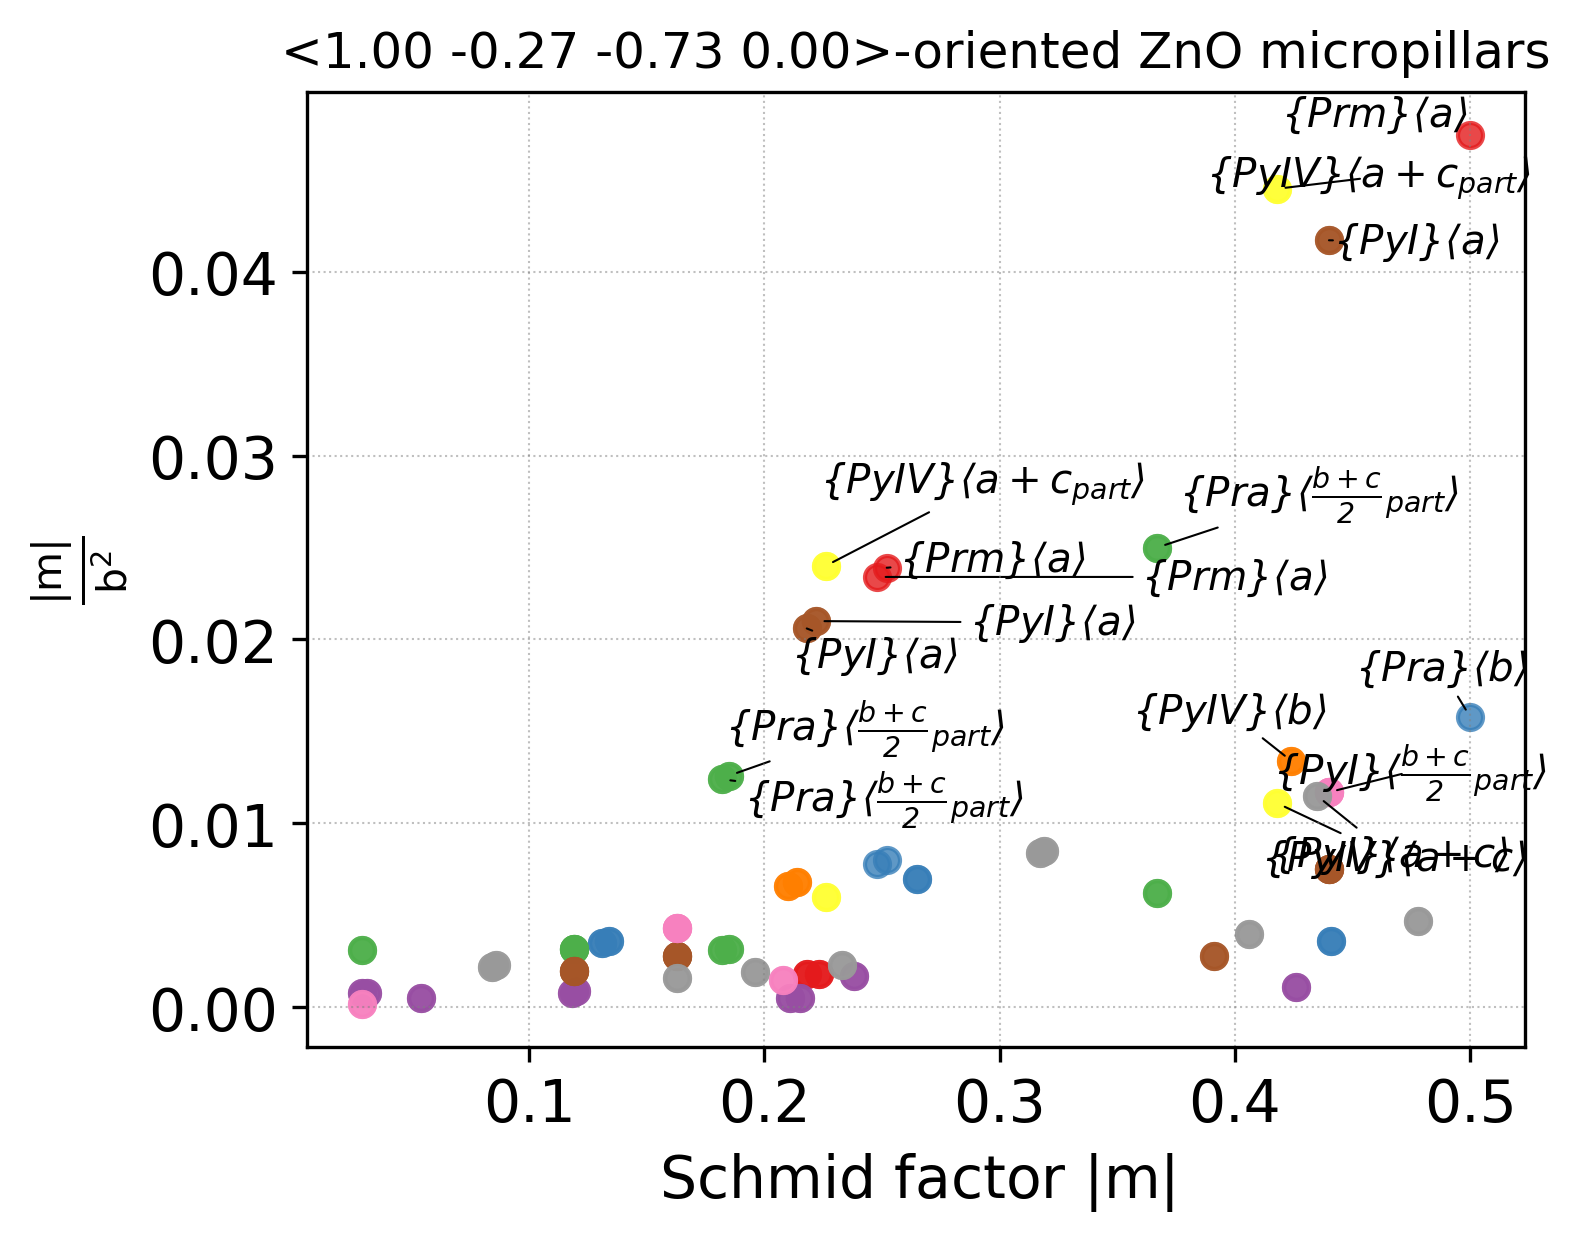

Data behind this chart, as committed beside it:
orient	plane_conv_name	i	b_conv_name	j	plane	b	phi(orient_vs_plane)	lambda(orient_vs_b)	Schmid	b_norm	GSF_barrier	GSF_shift	abs(Schmid)	m/b2	m/(b2*GSF)
[1, -0.26530612244897944, -0.73469387755…	prismatic_m	1	a	1	-1 0 1 0	-1 2 -1 0	165.2	104.8	0.2475	3.249	1148	0.001	0.248	0.0234	0.000020
[1, -0.26530612244897944, -0.73469387755…	prismatic_m	1	\frac{a}{3}+c	1	-1 0 1 0	-1 2 -1 1	165.2	103.1	0.2184	11.05	N/A	N/A	0.218	0.0018	N/A
[1, -0.26530612244897944, -0.73469387755…	prismatic_m	1	\frac{a}{3}+c	2	-1 0 1 0	-1 2 -1 -1	165.2	103.1	0.2184	11.05	N/A	N/A	0.218	0.0018	N/A
[1, -0.26530612244897944, -0.73469387755…	prismatic_m	1	a+c	1	-1 0 1 0	-1 2 -1 3	165.2	97.8	0.1311	6.136	N/A	N/A	0.131	0.0035	N/A
[1, -0.26530612244897944, -0.73469387755…	prismatic_m	1	a+c	2	-1 0 1 0	-1 2 -1 -3	165.2	97.8	0.1311	6.136	N/A	N/A	0.131	0.0035	N/A
[1, -0.26530612244897944, -0.73469387755…	prismatic_m	2	a	3	0 -1 1 0	-2 1 1 0	105.2	164.8	0.2525	3.249	1148	0.001	0.252	0.0239	0.000021
[1, -0.26530612244897944, -0.73469387755…	prismatic_m	2	\frac{a}{3}+c	5	0 -1 1 0	-2 1 1 1	105.2	148.4	0.2227	11.05	N/A	N/A	0.223	0.0018	N/A
[1, -0.26530612244897944, -0.73469387755…	prismatic_m	2	\frac{a}{3}+c	6	0 -1 1 0	-2 1 1 -1	105.2	148.4	0.2227	11.05	N/A	N/A	0.223	0.0018	N/A
[1, -0.26530612244897944, -0.73469387755…	prismatic_m	2	a+c	5	0 -1 1 0	-2 1 1 3	105.2	120.7	0.1337	6.136	N/A	N/A	0.134	0.0036	N/A
[1, -0.26530612244897944, -0.73469387755…	prismatic_m	2	a+c	6	0 -1 1 0	-2 1 1 -3	105.2	120.7	0.1337	6.136	N/A	N/A	0.134	0.0036	N/A
[1, -0.26530612244897944, -0.73469387755…	prismatic_m	3	a	2	-1 1 0 0	-1 -1 2 0	134.8	135.2	0.5	3.249	1148	0.001	0.500	0.0474	0.000041
[1, -0.26530612244897944, -0.73469387755…	prismatic_m	3	\frac{a}{3}+c	3	-1 1 0 0	-1 -1 2 1	134.8	128.7	0.441	11.05	N/A	N/A	0.441	0.0036	N/A
[1, -0.26530612244897944, -0.73469387755…	prismatic_m	3	\frac{a}{3}+c	4	-1 1 0 0	-1 -1 2 -1	134.8	128.7	0.441	11.05	N/A	N/A	0.441	0.0036	N/A
[1, -0.26530612244897944, -0.73469387755…	prismatic_m	3	a+c	3	-1 1 0 0	-1 -1 2 3	134.8	112.1	0.2648	6.136	N/A	N/A	0.265	0.0070	N/A
[1, -0.26530612244897944, -0.73469387755…	prismatic_m	3	a+c	4	-1 1 0 0	-1 -1 2 -3	134.8	112.1	0.2648	6.136	N/A	N/A	0.265	0.0070	N/A
[1, -0.26530612244897944, -0.73469387755…	prismatic_a	1	b	1	-1 2 -1 0	-1 0 1 0	104.8	165.2	0.2475	5.628	2308	0.001	0.248	0.0078	0.000003
[1, -0.26530612244897944, -0.73469387755…	prismatic_a	1	b+c	1	-1 2 -1 0	-1 0 1 1	104.8	135.2	0.1817	7.666	N/A	N/A	0.182	0.0031	N/A
[1, -0.26530612244897944, -0.73469387755…	prismatic_a	1	b+c	2	-1 2 -1 0	-1 0 1 -1	104.8	135.2	0.1817	7.666	N/A	N/A	0.182	0.0031	N/A
[1, -0.26530612244897944, -0.73469387755…	prismatic_a	1	\frac{b+c}{2}_{part}	1	-1 2 -1 0	-1 0 1 1	104.8	135.2	0.1817	3.833	N/A	N/A	0.182	0.0124	N/A
[1, -0.26530612244897944, -0.73469387755…	prismatic_a	1	\frac{b+c}{2}_{part}	2	-1 2 -1 0	-1 0 1 -1	104.8	135.2	0.1817	3.833	N/A	N/A	0.182	0.0124	N/A
[1, -0.26530612244897944, -0.73469387755…	prismatic_a	1	\frac{b}{2}+c	1	-1 2 -1 0	-1 0 1 2	104.8	117.4	0.1177	11.83	N/A	N/A	0.118	0.0008	N/A
[1, -0.26530612244897944, -0.73469387755…	prismatic_a	1	\frac{b}{2}+c	2	-1 2 -1 0	-1 0 1 -2	104.8	117.4	0.1177	11.83	N/A	N/A	0.118	0.0008	N/A
[1, -0.26530612244897944, -0.73469387755…	prismatic_a	1	3 0 -3 2	3	-1 2 -1 0	3 0 -3 2	104.8	34.6	-0.2107	19.84	N/A	N/A	0.211	0.0005	N/A
[1, -0.26530612244897944, -0.73469387755…	prismatic_a	1	3 0 -3 2	4	-1 2 -1 0	3 0 -3 -2	104.8	34.6	-0.2107	19.84	N/A	N/A	0.211	0.0005	N/A
[1, -0.26530612244897944, -0.73469387755…	prismatic_a	2	b	3	-1 -1 2 0	-1 1 0 0	135.2	134.8	0.5	5.628	2308	0.001	0.500	0.0158	0.000007
[1, -0.26530612244897944, -0.73469387755…	prismatic_a	2	b+c	5	-1 -1 2 0	-1 1 0 1	135.2	121.2	0.3671	7.666	N/A	N/A	0.367	0.0062	N/A
[1, -0.26530612244897944, -0.73469387755…	prismatic_a	2	b+c	6	-1 -1 2 0	-1 1 0 -1	135.2	121.2	0.3671	7.666	N/A	N/A	0.367	0.0062	N/A
[1, -0.26530612244897944, -0.73469387755…	prismatic_a	2	\frac{b+c}{2}_{part}	5	-1 -1 2 0	-1 1 0 1	135.2	121.2	0.3671	3.833	N/A	N/A	0.367	0.0250	N/A
[1, -0.26530612244897944, -0.73469387755…	prismatic_a	2	\frac{b+c}{2}_{part}	6	-1 -1 2 0	-1 1 0 -1	135.2	121.2	0.3671	3.833	N/A	N/A	0.367	0.0250	N/A
[1, -0.26530612244897944, -0.73469387755…	prismatic_a	2	\frac{b}{2}+c	5	-1 -1 2 0	-1 1 0 2	135.2	109.6	0.2378	11.83	N/A	N/A	0.238	0.0017	N/A
[1, -0.26530612244897944, -0.73469387755…	prismatic_a	2	\frac{b}{2}+c	6	-1 -1 2 0	-1 1 0 -2	135.2	109.6	0.2378	11.83	N/A	N/A	0.238	0.0017	N/A
[1, -0.26530612244897944, -0.73469387755…	prismatic_a	2	3 0 -3 2	1	-1 -1 2 0	3 -3 0 2	135.2	53.1	-0.4256	19.84	N/A	N/A	0.426	0.0011	N/A
[1, -0.26530612244897944, -0.73469387755…	prismatic_a	2	3 0 -3 2	2	-1 -1 2 0	3 -3 0 -2	135.2	53.1	-0.4256	19.84	N/A	N/A	0.426	0.0011	N/A
[1, -0.26530612244897944, -0.73469387755…	prismatic_a	3	b	2	-2 1 1 0	0 -1 1 0	164.8	105.2	0.2525	5.628	2308	0.001	0.252	0.0080	0.000003
[1, -0.26530612244897944, -0.73469387755…	prismatic_a	3	b+c	3	-2 1 1 0	0 -1 1 1	164.8	101.1	0.1853	7.666	N/A	N/A	0.185	0.0032	N/A
[1, -0.26530612244897944, -0.73469387755…	prismatic_a	3	b+c	4	-2 1 1 0	0 -1 1 -1	164.8	101.1	0.1853	7.666	N/A	N/A	0.185	0.0032	N/A
[1, -0.26530612244897944, -0.73469387755…	prismatic_a	3	\frac{b+c}{2}_{part}	3	-2 1 1 0	0 -1 1 1	164.8	101.1	0.1853	3.833	N/A	N/A	0.185	0.0126	N/A
[1, -0.26530612244897944, -0.73469387755…	prismatic_a	3	\frac{b+c}{2}_{part}	4	-2 1 1 0	0 -1 1 -1	164.8	101.1	0.1853	3.833	N/A	N/A	0.185	0.0126	N/A
[1, -0.26530612244897944, -0.73469387755…	prismatic_a	3	\frac{b}{2}+c	3	-2 1 1 0	0 -1 1 2	164.8	97.1	0.1201	11.83	N/A	N/A	0.120	0.0009	N/A
[1, -0.26530612244897944, -0.73469387755…	prismatic_a	3	\frac{b}{2}+c	4	-2 1 1 0	0 -1 1 -2	164.8	97.1	0.1201	11.83	N/A	N/A	0.120	0.0009	N/A
[1, -0.26530612244897944, -0.73469387755…	prismatic_a	3	3 0 -3 2	5	-2 1 1 0	0 3 -3 2	164.8	77.1	-0.2149	19.84	N/A	N/A	0.215	0.0005	N/A
[1, -0.26530612244897944, -0.73469387755…	prismatic_a	3	3 0 -3 2	6	-2 1 1 0	0 3 -3 -2	164.8	77.1	-0.2149	19.84	N/A	N/A	0.215	0.0005	N/A
[1, -0.26530612244897944, -0.73469387755…	pyramidalIV	1	b	1	-1 2 -1 2	-1 0 1 0	102.5	165.2	0.21	5.628	2626	-0.2	0.210	0.0066	0.000003
[1, -0.26530612244897944, -0.73469387755…	pyramidalIV	1	a+c	2	-1 2 -1 2	-1 2 -1 -3	102.5	97.8	0.02945	6.136	1380	0.6	0.029	0.0008	0.000001
[1, -0.26530612244897944, -0.73469387755…	pyramidalIV	1	a+c_{part}	2	-1 2 -1 2	-1 2 -1 -3	102.5	97.8	0.02945	3.068	N/A	N/A	0.029	0.0031	N/A
[1, -0.26530612244897944, -0.73469387755…	pyramidalIV	2	b	1	-1 2 -1 -2	-1 0 1 0	102.5	165.2	0.21	5.628	2626	-0.2	0.210	0.0066	0.000003
[1, -0.26530612244897944, -0.73469387755…	pyramidalIV	2	a+c	1	-1 2 -1 -2	-1 2 -1 3	102.5	97.8	0.02945	6.136	1380	0.6	0.029	0.0008	0.000001
[1, -0.26530612244897944, -0.73469387755…	pyramidalIV	2	a+c_{part}	1	-1 2 -1 -2	-1 2 -1 3	102.5	97.8	0.02945	3.068	N/A	N/A	0.029	0.0031	N/A
[1, -0.26530612244897944, -0.73469387755…	pyramidalIV	3	b	3	-1 -1 2 2	-1 1 0 0	127.0	134.8	0.4241	5.628	2626	-0.2	0.424	0.0134	0.000005
[1, -0.26530612244897944, -0.73469387755…	pyramidalIV	3	a+c	4	-1 -1 2 2	-1 -1 2 -3	127.0	112.1	0.2259	6.136	1380	0.6	0.226	0.0060	0.000004
[1, -0.26530612244897944, -0.73469387755…	pyramidalIV	3	a+c_{part}	4	-1 -1 2 2	-1 -1 2 -3	127.0	112.1	0.2259	3.068	N/A	N/A	0.226	0.0240	N/A
[1, -0.26530612244897944, -0.73469387755…	pyramidalIV	4	b	3	-1 -1 2 -2	-1 1 0 0	127.0	134.8	0.4241	5.628	2626	-0.2	0.424	0.0134	0.000005
[1, -0.26530612244897944, -0.73469387755…	pyramidalIV	4	a+c	3	-1 -1 2 -2	-1 -1 2 3	127.0	112.1	0.2259	6.136	1380	0.6	0.226	0.0060	0.000004
[1, -0.26530612244897944, -0.73469387755…	pyramidalIV	4	a+c_{part}	3	-1 -1 2 -2	-1 -1 2 3	127.0	112.1	0.2259	3.068	N/A	N/A	0.226	0.0240	N/A
[1, -0.26530612244897944, -0.73469387755…	pyramidalIV	5	b	2	-2 1 1 2	0 -1 1 0	145.0	105.2	0.2142	5.628	2626	-0.2	0.214	0.0068	0.000003
[1, -0.26530612244897944, -0.73469387755…	pyramidalIV	5	a+c	6	-2 1 1 2	-2 1 1 -3	145.0	120.7	0.4185	6.136	1380	0.6	0.418	0.0111	0.000008
[1, -0.26530612244897944, -0.73469387755…	pyramidalIV	5	a+c_{part}	6	-2 1 1 2	-2 1 1 -3	145.0	120.7	0.4185	3.068	N/A	N/A	0.418	0.0445	N/A
[1, -0.26530612244897944, -0.73469387755…	pyramidalIV	6	b	2	-2 1 1 -2	0 -1 1 0	145.0	105.2	0.2142	5.628	2626	-0.2	0.214	0.0068	0.000003
[1, -0.26530612244897944, -0.73469387755…	pyramidalIV	6	a+c	5	-2 1 1 -2	-2 1 1 3	145.0	120.7	0.4185	6.136	1380	0.6	0.418	0.0111	0.000008
[1, -0.26530612244897944, -0.73469387755…	pyramidalIV	6	a+c_{part}	5	-2 1 1 -2	-2 1 1 3	145.0	120.7	0.4185	3.068	N/A	N/A	0.418	0.0445	N/A
... 60 more rows
